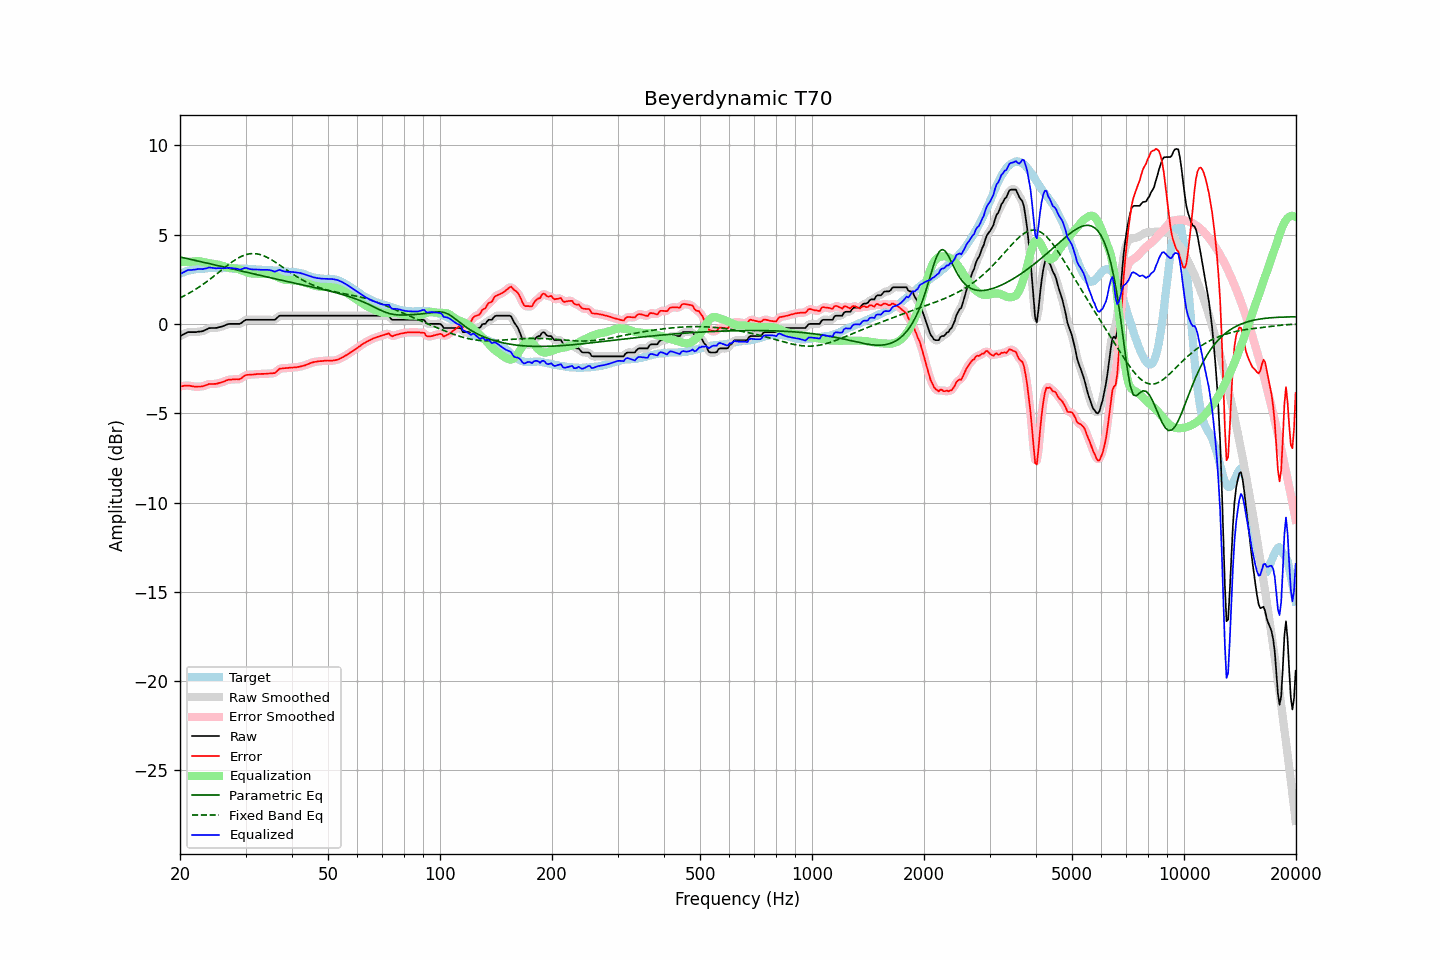

The data file committed next to this chart (first rows):
frequency, raw, error, smoothed, error_smoothed, equalization, parametric_eq, fixed_band_eq, equalized_raw, equalized_smoothed, target
20.00, -0.68, -3.49, -0.69, -3.50, 3.48, 3.75, 1.46, 2.80, 2.79, 2.81
20.20, -0.64, -3.49, -0.63, -3.48, 3.48, 3.73, 1.50, 2.84, 2.84, 2.85
20.40, -0.59, -3.47, -0.59, -3.47, 3.47, 3.71, 1.54, 2.88, 2.89, 2.88
20.61, -0.55, -3.46, -0.54, -3.46, 3.47, 3.69, 1.59, 2.92, 2.93, 2.91
20.81, -0.50, -3.45, -0.50, -3.45, 3.48, 3.67, 1.64, 2.98, 2.97, 2.95
21.02, -0.46, -3.45, -0.47, -3.45, 3.48, 3.65, 1.69, 3.02, 3.00, 2.99
21.23, -0.46, -3.46, -0.46, -3.46, 3.48, 3.63, 1.74, 3.02, 3.02, 3.00
21.44, -0.46, -3.48, -0.46, -3.48, 3.48, 3.61, 1.79, 3.02, 3.02, 3.02
21.66, -0.46, -3.50, -0.46, -3.50, 3.49, 3.59, 1.84, 3.03, 3.03, 3.04
21.87, -0.46, -3.51, -0.46, -3.51, 3.50, 3.56, 1.90, 3.04, 3.04, 3.05
22.09, -0.46, -3.53, -0.45, -3.52, 3.51, 3.54, 1.95, 3.05, 3.06, 3.07
22.31, -0.44, -3.51, -0.44, -3.51, 3.51, 3.52, 2.01, 3.07, 3.07, 3.07
22.54, -0.43, -3.51, -0.43, -3.51, 3.51, 3.50, 2.07, 3.08, 3.07, 3.08
22.76, -0.42, -3.51, -0.42, -3.50, 3.49, 3.48, 2.13, 3.07, 3.07, 3.09
22.99, -0.41, -3.50, -0.40, -3.49, 3.48, 3.46, 2.19, 3.07, 3.07, 3.09
23.22, -0.37, -3.46, -0.37, -3.47, 3.46, 3.44, 2.26, 3.09, 3.08, 3.09
23.45, -0.33, -3.43, -0.33, -3.43, 3.43, 3.42, 2.32, 3.10, 3.10, 3.10
23.69, -0.29, -3.40, -0.28, -3.40, 3.42, 3.40, 2.39, 3.12, 3.13, 3.11
23.92, -0.24, -3.36, -0.25, -3.38, 3.40, 3.38, 2.46, 3.16, 3.15, 3.12
24.16, -0.23, -3.36, -0.23, -3.36, 3.38, 3.36, 2.53, 3.15, 3.15, 3.13
24.40, -0.23, -3.37, -0.23, -3.36, 3.37, 3.34, 2.60, 3.14, 3.14, 3.14
24.65, -0.23, -3.36, -0.23, -3.36, 3.36, 3.31, 2.67, 3.13, 3.12, 3.13
24.89, -0.23, -3.36, -0.23, -3.36, 3.34, 3.29, 2.74, 3.11, 3.12, 3.13
25.14, -0.22, -3.35, -0.21, -3.34, 3.33, 3.27, 2.81, 3.11, 3.12, 3.13
25.39, -0.19, -3.32, -0.20, -3.32, 3.31, 3.25, 2.88, 3.12, 3.12, 3.13
25.65, -0.17, -3.30, -0.17, -3.30, 3.29, 3.23, 2.96, 3.12, 3.12, 3.13
25.91, -0.15, -3.27, -0.15, -3.27, 3.26, 3.21, 3.03, 3.11, 3.12, 3.11
26.16, -0.12, -3.24, -0.12, -3.24, 3.23, 3.19, 3.10, 3.11, 3.12, 3.12
26.43, -0.08, -3.20, -0.08, -3.20, 3.20, 3.17, 3.17, 3.12, 3.12, 3.12
26.69, -0.04, -3.16, -0.04, -3.16, 3.17, 3.15, 3.24, 3.13, 3.13, 3.12
26.96, -0.01, -3.13, -0.02, -3.14, 3.15, 3.13, 3.31, 3.14, 3.14, 3.12
27.23, -0.00, -3.12, -0.00, -3.12, 3.13, 3.10, 3.38, 3.13, 3.13, 3.12
27.50, 0.00, -3.12, 0.00, -3.11, 3.12, 3.08, 3.45, 3.12, 3.13, 3.12
27.77, 0.00, -3.11, 0.00, -3.11, 3.12, 3.06, 3.51, 3.12, 3.12, 3.11
28.05, 0.00, -3.10, -0.00, -3.10, 3.11, 3.04, 3.57, 3.11, 3.11, 3.10
28.33, 0.00, -3.09, -0.00, -3.10, 3.09, 3.02, 3.62, 3.09, 3.09, 3.09
28.62, 0.00, -3.10, -0.00, -3.10, 3.07, 3.00, 3.68, 3.07, 3.07, 3.10
28.90, 0.00, -3.10, 0.01, -3.09, 3.05, 2.98, 3.73, 3.05, 3.06, 3.10
29.19, 0.04, -3.05, 0.05, -3.05, 3.02, 2.96, 3.77, 3.06, 3.06, 3.09
29.48, 0.11, -2.99, 0.11, -2.98, 2.98, 2.94, 3.81, 3.09, 3.09, 3.10
29.78, 0.18, -2.92, 0.17, -2.92, 2.94, 2.92, 3.85, 3.12, 3.12, 3.09
30.08, 0.23, -2.86, 0.22, -2.87, 2.91, 2.89, 3.88, 3.14, 3.13, 3.09
30.38, 0.23, -2.85, 0.23, -2.85, 2.88, 2.87, 3.90, 3.11, 3.11, 3.08
30.68, 0.23, -2.85, 0.23, -2.84, 2.85, 2.85, 3.92, 3.08, 3.09, 3.08
30.99, 0.23, -2.84, 0.23, -2.84, 2.83, 2.83, 3.93, 3.06, 3.06, 3.07
31.30, 0.23, -2.83, 0.23, -2.84, 2.82, 2.81, 3.94, 3.05, 3.05, 3.06
31.61, 0.23, -2.83, 0.23, -2.83, 2.82, 2.79, 3.94, 3.05, 3.05, 3.06
31.93, 0.23, -2.82, 0.23, -2.82, 2.82, 2.77, 3.93, 3.05, 3.05, 3.05
32.24, 0.23, -2.81, 0.23, -2.81, 2.81, 2.75, 3.92, 3.04, 3.04, 3.04
32.57, 0.23, -2.81, 0.23, -2.80, 2.81, 2.73, 3.90, 3.04, 3.04, 3.04
32.89, 0.23, -2.80, 0.23, -2.80, 2.80, 2.71, 3.88, 3.03, 3.03, 3.03
33.22, 0.23, -2.80, 0.23, -2.80, 2.80, 2.69, 3.85, 3.03, 3.03, 3.03
33.55, 0.23, -2.80, 0.23, -2.80, 2.80, 2.67, 3.82, 3.03, 3.03, 3.03
33.89, 0.23, -2.79, 0.23, -2.79, 2.80, 2.65, 3.78, 3.03, 3.03, 3.02
34.23, 0.23, -2.79, 0.23, -2.79, 2.80, 2.63, 3.74, 3.03, 3.03, 3.02
34.57, 0.23, -2.78, 0.23, -2.78, 2.79, 2.61, 3.69, 3.02, 3.02, 3.01
34.92, 0.23, -2.77, 0.23, -2.77, 2.78, 2.59, 3.64, 3.01, 3.01, 3.00
35.27, 0.23, -2.77, 0.22, -2.77, 2.76, 2.57, 3.59, 2.99, 2.98, 3.00
35.62, 0.23, -2.76, 0.23, -2.76, 2.73, 2.55, 3.53, 2.96, 2.95, 2.99
35.97, 0.23, -2.75, 0.25, -2.73, 2.69, 2.53, 3.47, 2.92, 2.94, 2.98
... 635 more rows
